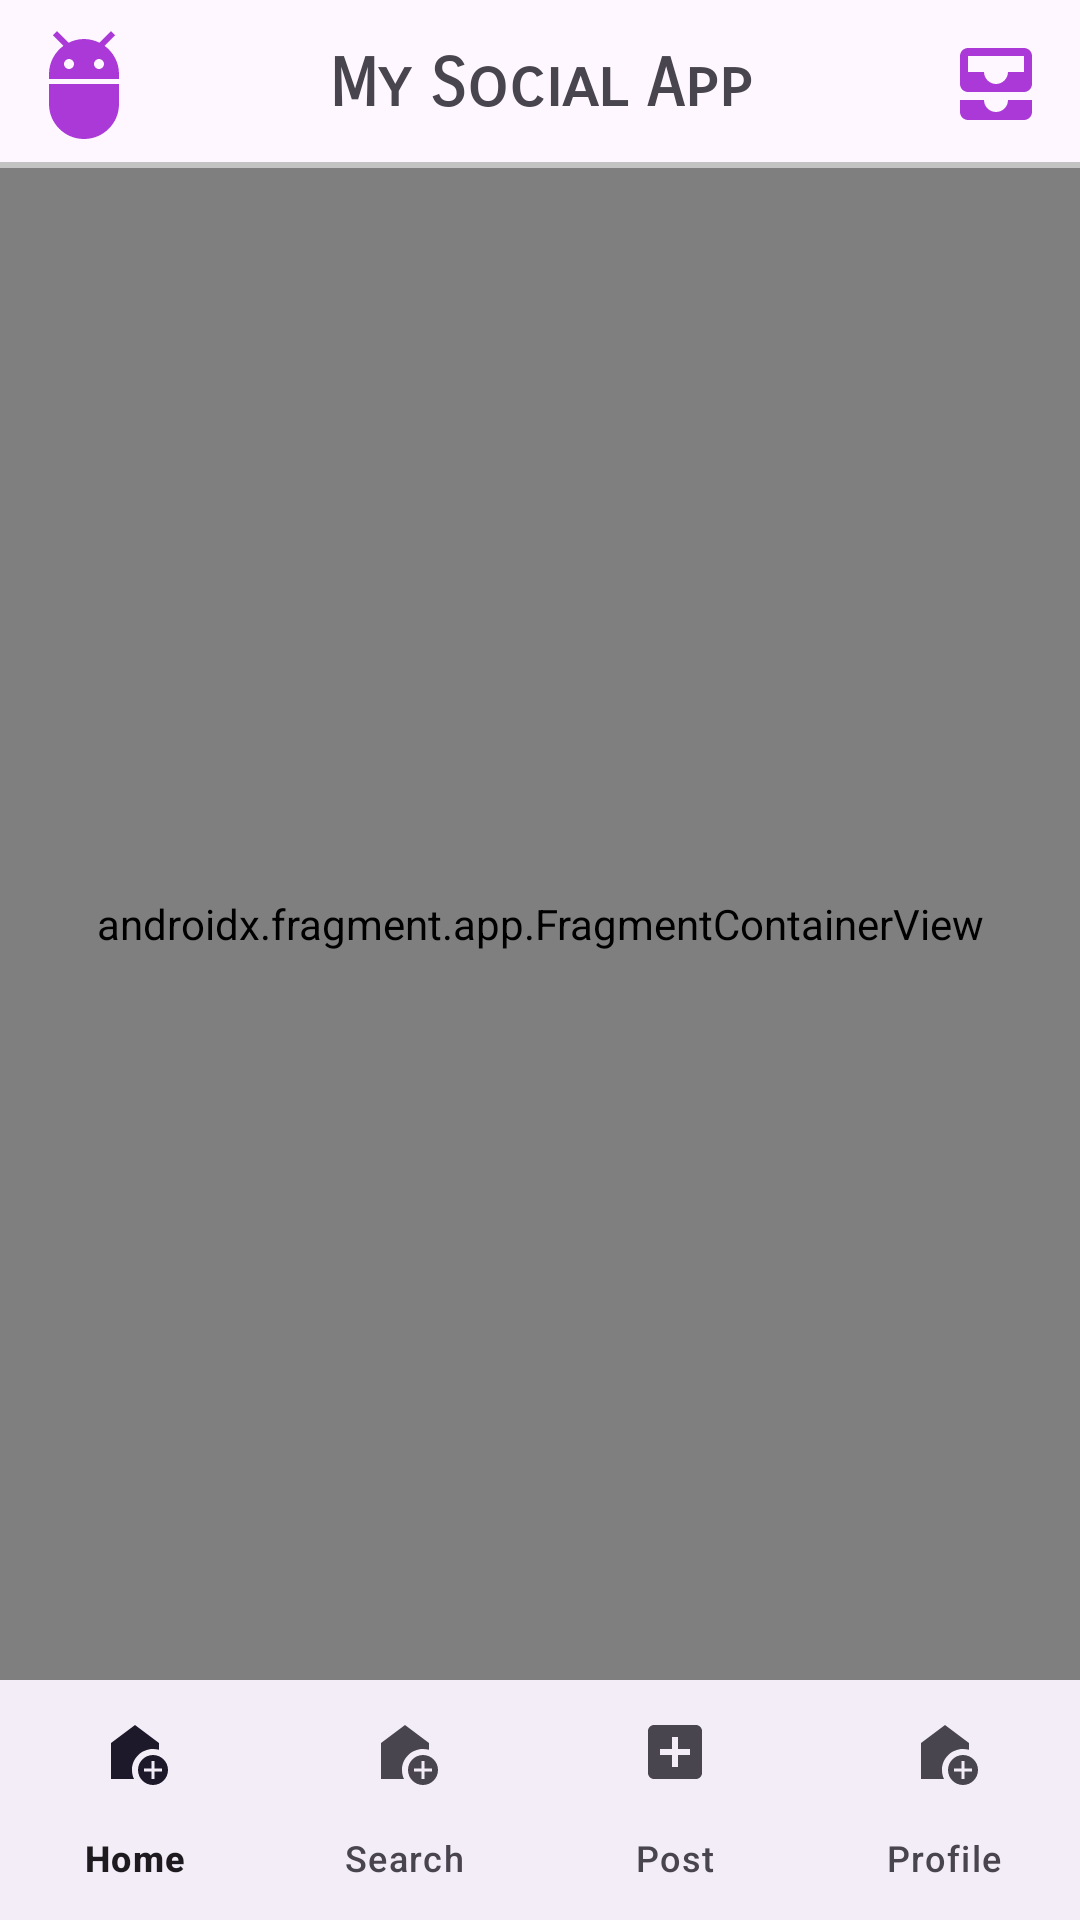

Android layout source for this screen:
<!-- AndroidManifest.xml: application theme Theme.MySocialApp -->
<!-- res/layout/activity_social.xml -->
<?xml version="1.0" encoding="utf-8"?>
<androidx.constraintlayout.widget.ConstraintLayout xmlns:android="http://schemas.android.com/apk/res/android"
    xmlns:app="http://schemas.android.com/apk/res-auto"
    xmlns:tools="http://schemas.android.com/tools"
    android:layout_width="match_parent"
    android:layout_height="match_parent"
    tools:context=".SocialActivity">

    <include
        layout="@layout/my_toolbar"
        android:id="@+id/myToolbar"
        app:layout_constraintStart_toStartOf="parent"
        app:layout_constraintEnd_toEndOf="parent"
        app:layout_constraintTop_toTopOf="parent" />

    <androidx.fragment.app.FragmentContainerView
        android:id="@+id/container"
        android:layout_width="match_parent"
        android:layout_height="0dp"
        android:name="com.example.mysocialapp.fragments.HomeFragment"
        app:layout_constraintStart_toStartOf="parent"
        app:layout_constraintEnd_toEndOf="parent"
        app:layout_constraintTop_toBottomOf="@id/myToolbar"
        app:layout_constraintBottom_toTopOf="@id/bottomNavigation"/>

    <com.google.android.material.bottomnavigation.BottomNavigationView
        android:id="@+id/bottomNavigation"
        android:layout_width="match_parent"
        android:layout_height="wrap_content"
        app:menu="@menu/bottom_navigation"
        app:labelVisibilityMode="labeled"
        app:layout_constraintStart_toStartOf="parent"
        app:layout_constraintEnd_toEndOf="parent"
        app:layout_constraintBottom_toBottomOf="parent"/>

</androidx.constraintlayout.widget.ConstraintLayout>
<!-- res/layout/my_toolbar.xml (included above) -->
<?xml version="1.0" encoding="utf-8"?>
<androidx.constraintlayout.widget.ConstraintLayout xmlns:android="http://schemas.android.com/apk/res/android"
    android:layout_width="match_parent"
    android:layout_height="56dp"
    xmlns:app="http://schemas.android.com/apk/res-auto">

    <ImageView
        android:layout_width="0dp"
        android:layout_height="match_parent"
        app:layout_constraintDimensionRatio="1:1"
        android:src="@drawable/ic_logo"
        android:layout_margin="8dp"
        app:layout_constraintTop_toTopOf="parent"
        app:layout_constraintBottom_toBottomOf="parent"
        app:layout_constraintStart_toStartOf="parent"/>

    <TextView
        android:layout_width="wrap_content"
        android:layout_height="wrap_content"
        android:text="My Social App"
        android:textSize="22sp"
        android:textStyle="bold"
        android:fontFamily="sans-serif-smallcaps"
        app:layout_constraintTop_toTopOf="parent"
        app:layout_constraintBottom_toBottomOf="parent"
        app:layout_constraintStart_toStartOf="parent"
        app:layout_constraintEnd_toEndOf="parent"/>

    <ImageView
        android:id="@+id/messages"
        android:layout_width="0dp"
        android:layout_height="match_parent"
        android:layout_margin="12dp"
        android:src="@drawable/ic_toolbar"
        app:layout_constraintDimensionRatio="1:1"
        app:layout_constraintTop_toTopOf="parent"
        app:layout_constraintBottom_toBottomOf="parent"
        app:layout_constraintEnd_toEndOf="parent"/>

    <View
        android:layout_width="match_parent"
        android:layout_height="2dp"
        android:background="#C3C3C3"
        app:layout_constraintBottom_toBottomOf="parent"/>

</androidx.constraintlayout.widget.ConstraintLayout>
<!-- resources referenced by this layout -->
<resources>
  <!-- drawable ic_logo (drawable) -->
  <vector android:height="48dp" android:tint="#AA39D7"
      android:viewportHeight="24" android:viewportWidth="24"
      android:width="48dp" xmlns:android="http://schemas.android.com/apk/res/android">
      <path android:fillColor="@android:color/white" android:pathData="M5,16c0,3.87 3.13,7 7,7s7,-3.13 7,-7v-4L5,12v4zM16.12,4.37l2.1,-2.1 -0.82,-0.83 -2.3,2.31C14.16,3.28 13.12,3 12,3s-2.16,0.28 -3.09,0.75L6.6,1.44l-0.82,0.83 2.1,2.1C6.14,5.64 5,7.68 5,10v1h14v-1c0,-2.32 -1.14,-4.36 -2.88,-5.63zM9,9c-0.55,0 -1,-0.45 -1,-1s0.45,-1 1,-1 1,0.45 1,1 -0.45,1 -1,1zM15,9c-0.55,0 -1,-0.45 -1,-1s0.45,-1 1,-1 1,0.45 1,1 -0.45,1 -1,1z"/>
  </vector>
  <!-- drawable ic_toolbar (drawable) -->
  <vector android:height="48dp" android:tint="#AA39D7"
      android:viewportHeight="24" android:viewportWidth="24"
      android:width="48dp" xmlns:android="http://schemas.android.com/apk/res/android">
      <path android:fillColor="@android:color/white" android:pathData="M19,3L5,3c-1.1,0 -2,0.9 -2,2v7c0,1.1 0.9,2 2,2h14c1.1,0 2,-0.9 2,-2L21,5c0,-1.1 -0.9,-2 -2,-2zM19,9h-4c0,1.62 -1.38,3 -3,3s-3,-1.38 -3,-3L5,9L5,5h14v4zM15,16h6v3c0,1.1 -0.9,2 -2,2L5,21c-1.1,0 -2,-0.9 -2,-2v-3h6c0,1.66 1.34,3 3,3s3,-1.34 3,-3z"/>
  </vector>
  <style name="Theme.MySocialApp" parent="Base.Theme.MySocialApp" />
  <style name="Base.Theme.MySocialApp" parent="Theme.Material3.DayNight.NoActionBar">
          
          
      </style>
</resources>
